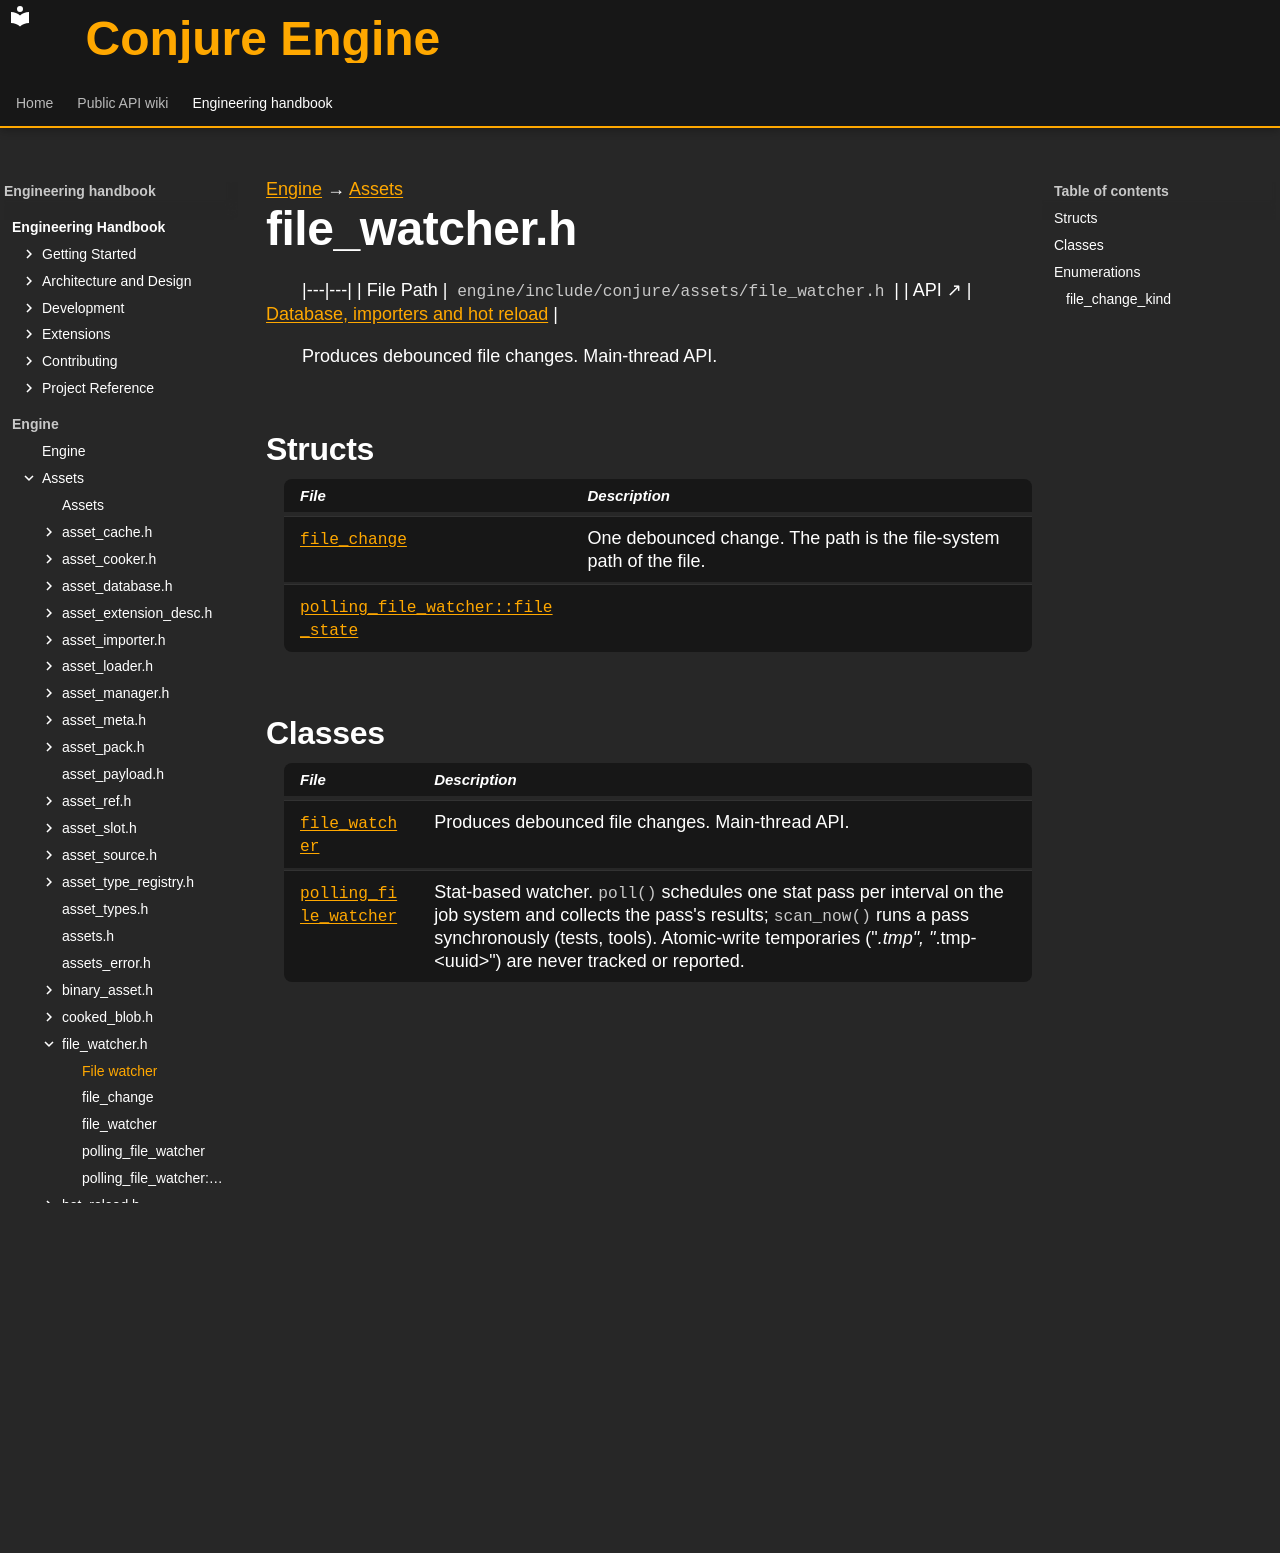

repository: Dozer90/Conjure-Engine · page: handbook/engine/assets/file-watcher.html · generator: mkdocs

---
kind: header
---

[Engine](../../engine.md) → [Assets](../assets.md)

# file_watcher.h
<!-- doc-template:header -->

|---|---|
| File Path | `engine/include/conjure/assets/file_watcher.h` |
| API ↗ | [Database, importers and hot reload](../../../api/assets/database-and-import.md) |

<p>Produces debounced file changes. Main-thread API.</p>

## Structs

| File | Description |
|---|---|
| [`file_change`](file-watcher/file-change.md) | One debounced change. The path is the file-system path of the file. |
| [`polling_file_watcher::file_state`](file-watcher/polling-file-watcher-file-state.md) |  |

## Classes

| File | Description |
|---|---|
| [`file_watcher`](file-watcher/file-watcher.md) | Produces debounced file changes. Main-thread API. |
| [`polling_file_watcher`](file-watcher/polling-file-watcher.md) | Stat-based watcher. <code>poll()</code> schedules one stat pass per interval on the job system and collects the pass&#x27;s results; <code>scan_now()</code> runs a pass synchronously (tests, tools). Atomic-write temporaries (&quot;*.tmp&quot;, &quot;*.tmp-&lt;uuid&gt;&quot;) are never tracked or reported. |

## Enumerations

### `file_change_kind` {#symbol-file-change-kind}

```cpp
enum class file_change_kind : u8 {
    ADDED = 0,
    MODIFIED,
    REMOVED
};
```

<!-- doc-content:notes:start -->

<!-- doc-content:notes:end -->

<!-- doc-content:threading:start -->

<!-- doc-content:threading:end -->

<!-- doc-content:extensions:start -->

<!-- doc-content:extensions:end -->

<!-- doc-content:tests:start -->

<!-- doc-content:tests:end -->

<!-- doc-legacy-anchors:start -->
<a id="constructors"></a>
<a id="constructors-and-destructors"></a>
<a id="declaration-summaries"></a>
<a id="dependencies"></a>
<a id="direct-header-dependencies"></a>
<a id="extension-points"></a>
<a id="file_change"></a>
<a id="file_change_kind"></a>
<a id="file_change_kindadded"></a>
<a id="file_change_kindmodified"></a>
<a id="file_change_kindremoved"></a>
<a id="file_changekind"></a>
<a id="file_changeoperator"></a>
<a id="file_changepath"></a>
<a id="file_watcher"></a>
<a id="file_watcheradd_root"></a>
<a id="file_watcherfile_watcher"></a>
<a id="file_watcherfile_watcher_1"></a>
<a id="file_watcheroperator"></a>
<a id="file_watcherpoll"></a>
<a id="file_watchersnapshot"></a>
<a id="functions"></a>
<a id="internals-and-algorithms"></a>
<a id="other-declarations"></a>
<a id="polling_file_watcher"></a>
<a id="polling_file_watcheradd_root"></a>
<a id="polling_file_watcherapply_pass"></a>
<a id="polling_file_watcherfile_state"></a>
<a id="polling_file_watcherfile_stateoperator"></a>
<a id="polling_file_watcherfile_statesize"></a>
<a id="polling_file_watcherfile_statewritetime"></a>
<a id="polling_file_watcherinterval"></a>
<a id="polling_file_watchermfilesystem"></a>
<a id="polling_file_watchermhasbaseline"></a>
<a id="polling_file_watchermhaspassed"></a>
<a id="polling_file_watcherminterval"></a>
<a id="polling_file_watchermjobs"></a>
<a id="polling_file_watchermlastpassfailure"></a>
<a id="polling_file_watchermlastpassstart"></a>
<a id="polling_file_watchermmutex"></a>
<a id="polling_file_watchermpass"></a>
<a id="polling_file_watchermpassresult"></a>
<a id="polling_file_watchermpassresultready"></a>
<a id="polling_file_watchermpending"></a>
<a id="polling_file_watchermpendingremoval"></a>
<a id="polling_file_watchermready"></a>
<a id="polling_file_watchermroots"></a>
<a id="polling_file_watchermsnapshot"></a>
<a id="polling_file_watcherpoll"></a>
<a id="polling_file_watcherpolling_file_watcher"></a>
<a id="polling_file_watcherpolling_file_watcher_1"></a>
<a id="polling_file_watcherscan_now"></a>
<a id="polling_file_watchersnapshot"></a>
<a id="polling_file_watcherstat_roots"></a>
<a id="polling_file_watchertracked_file_count"></a>
<a id="structs-and-types"></a>
<a id="tests"></a>
<a id="threading-model"></a>
<a id="variables-and-properties"></a>
<!-- doc-legacy-anchors:end -->
